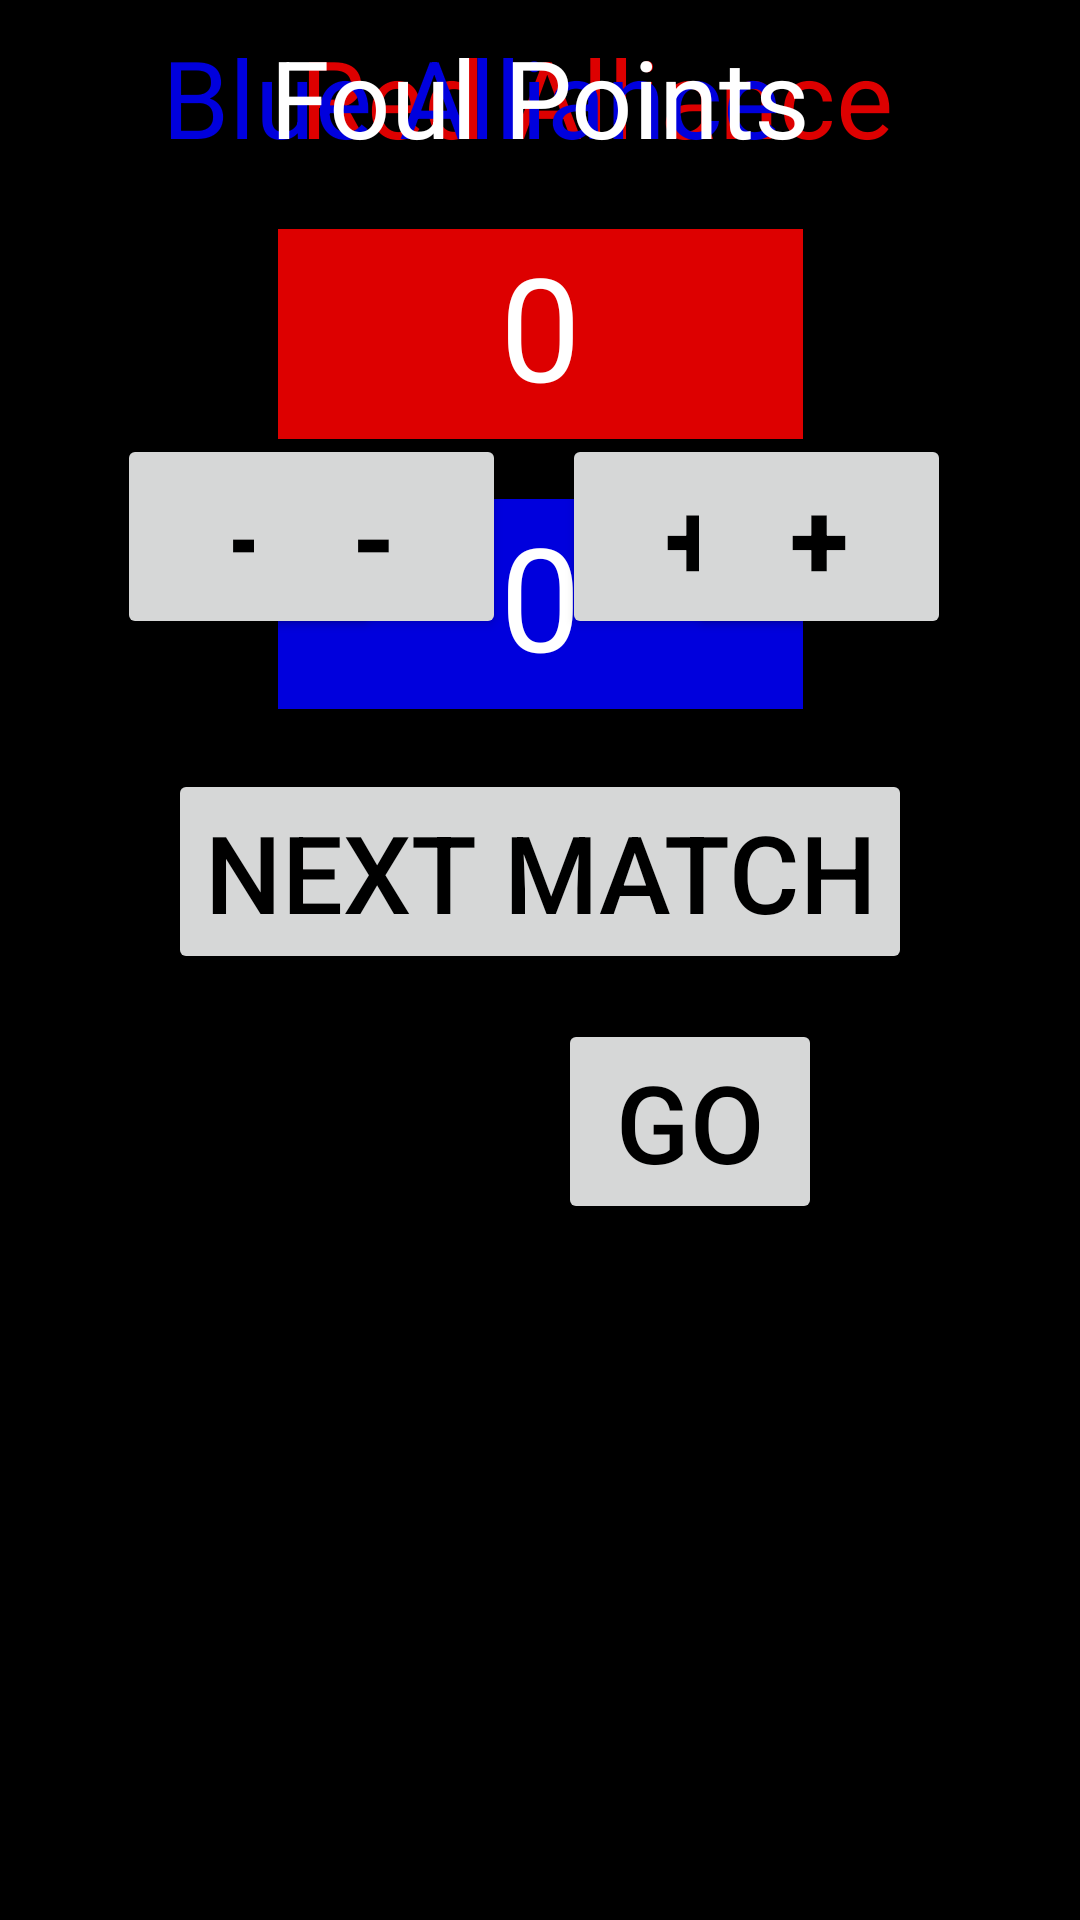

Produce the Android XML layout that renders to this screen, including the resource entries it uses.
<!-- AndroidManifest.xml: application theme AppTheme -->
<!-- res/layout/referee_screen.xml -->
<?xml version="1.0" encoding="utf-8"?>
<android.support.constraint.ConstraintLayout xmlns:android="http://schemas.android.com/apk/res/android"
    xmlns:app="http://schemas.android.com/apk/res-auto"
    xmlns:tools="http://schemas.android.com/tools"
    style="@style/Background"
    tools:context=".RefereeScreenActivity">

    
    <TextView
        style="@style/RedText"
        android:id="@+id/redAllianceText"
        android:layout_marginStart="100dp"
        android:layout_marginTop="8dp"
        android:text="Red Alliance"
        app:layout_constraintStart_toStartOf="parent"
        app:layout_constraintTop_toTopOf="parent" />

    
    <TextView
        style="@style/BlueText"
        android:id="@+id/blueAllianceText"
        android:layout_marginEnd="100dp"
        android:text="Blue Alliance"
        app:layout_constraintEnd_toEndOf="parent"
        app:layout_constraintTop_toTopOf="@id/redAllianceText" />

    
    <TextView
        style="@style/BlueText"
        android:id="@+id/blueTechFoulText"
        android:text="@string/techFouls"
        app:layout_constraintTop_toTopOf="@id/redTechFoulText"
        app:layout_constraintEnd_toEndOf="@id/blueAllianceText"
        app:layout_constraintStart_toStartOf="@id/blueAllianceText"/>

    
    <TextView
        style="@style/Text"
        android:id="@+id/blueTechFouls"
        android:layout_marginTop="20dp"
        android:text="@string/zero"
        app:layout_constraintStart_toStartOf="@id/blueTechFoulText"
        app:layout_constraintEnd_toEndOf="@id/blueTechFoulText"
        app:layout_constraintTop_toBottomOf="@id/blueTechFoulText" />

    
    <Button
        style="@style/Button"
        android:id="@+id/plusBlueTechFouls"
        android:text="+"
        android:onClick="plusBlueTechFouls"
        android:layout_marginStart="20dp"
        app:layout_constraintBottom_toBottomOf="@id/blueTechFouls"
        app:layout_constraintTop_toTopOf="@id/blueTechFouls"
        app:layout_constraintStart_toEndOf="@id/blueTechFouls"/>

    
        
        
        
        
        
        
        
        

    
    <Button
        style="@style/Button"
        android:id="@+id/minusBlueTechFouls"
        android:layout_marginEnd="20dp"
        android:text="@string/minus"
        android:onClick="minusBlueTechFouls"
        app:layout_constraintEnd_toStartOf="@id/blueTechFouls"
        app:layout_constraintBottom_toBottomOf="@id/blueTechFouls"
        app:layout_constraintTop_toTopOf="@id/blueTechFouls"/>

    
    <TextView
        style="@style/RedText"
        android:id="@+id/redTechFoulText"
        android:layout_marginTop="30dp"
        android:text="@string/techFouls"
        app:layout_constraintTop_toBottomOf="@id/redAllianceText"
        app:layout_constraintEnd_toEndOf="@id/redAllianceText"
        app:layout_constraintStart_toStartOf="@id/redAllianceText" />

    
    <TextView
        style="@style/Text"
        android:id="@+id/redTechFouls"
        android:layout_marginTop="20dp"
        android:text="@string/zero"
        app:layout_constraintEnd_toEndOf="@id/redTechFoulText"
        app:layout_constraintStart_toStartOf="@id/redTechFoulText"
        app:layout_constraintTop_toBottomOf="@id/redTechFoulText" />

    
    <Button
        style="@style/Button"
        android:id="@+id/plusRedTechFouls"
        android:layout_marginStart="20dp"
        android:text="@string/plus"
        android:onClick="plusRedTechFouls"
        app:layout_constraintStart_toEndOf="@id/redTechFouls"
        app:layout_constraintBottom_toBottomOf="@id/redTechFouls"
        app:layout_constraintTop_toTopOf="@id/redTechFouls"/>

    
    <Button
        style="@style/Button"
        android:id="@+id/minusRedTechFouls"
        android:layout_marginEnd="20dp"
        android:text="@string/minus"
        android:onClick="minusRedTechFouls"
        app:layout_constraintEnd_toStartOf="@id/redTechFouls"
        app:layout_constraintBottom_toBottomOf="@id/redTechFouls"
        app:layout_constraintTop_toTopOf="@id/redTechFouls" />

    
    
        
        
        
        
        
        

    
    
        
        
        
        
        
        
        

    
    
        
        
        
        
        
        
        
        

    
    
        
        
        
        
        
        
        
        

    
    
        
        
        
        
        
        

    
    
        
        
        
        
        
        
        

    
    
        
        
        
        
        
        
        
        

    
    
        
        
        
        
        
        
        
        

    
    <TextView
        style="@style/Text"
        android:id="@+id/foulPointsText"
        android:text="Foul Points"
        app:layout_constraintTop_toTopOf="@id/redAllianceText"
        app:layout_constraintStart_toStartOf="parent"
        app:layout_constraintEnd_toEndOf="parent" />

    
    <TextView
        android:layout_height="70dp"
        android:layout_width="175dp"
        android:id="@+id/redFoulPoints"
        android:background="@color/redAlliance"
        android:text="@string/zero"
        android:textColor="#FFFFFF"
        android:textSize="48sp"
        android:textAlignment="center"
        android:layout_marginTop="20dp"
        app:layout_constraintStart_toStartOf="parent"
        app:layout_constraintTop_toBottomOf="@id/foulPointsText"
        app:layout_constraintEnd_toEndOf="parent" />

    
    <TextView
        android:layout_height="70dp"
        android:layout_width="175dp"
        android:id="@+id/blueFoulPoints"
        android:background="@color/blueAlliance"
        android:text="@string/zero"
        android:textColor="#FFFFFF"
        android:textSize="48sp"
        android:textAlignment="center"
        android:layout_marginTop="20dp"
        app:layout_constraintStart_toStartOf="parent"
        app:layout_constraintTop_toBottomOf="@id/redFoulPoints"
        app:layout_constraintEnd_toEndOf="parent" />

    
    <Button
        style="@style/Button"
        android:id="@+id/nextMatch"
        android:text="Next Match"
        android:textStyle="normal"
        android:textColor="#000000"
        android:layout_marginTop="20dp"
        android:onClick="nextMatch"
        app:layout_constraintStart_toStartOf="parent"
        app:layout_constraintEnd_toEndOf="parent"
        app:layout_constraintTop_toBottomOf="@id/blueFoulPoints"/>

    
    <Spinner
        style="@style/Dropdown"
        android:background="#FFFFFF"
        android:id="@+id/matchDropdown"
        android:layout_marginStart="30dp"
        app:layout_constraintTop_toTopOf="@id/prevMatchButton"
        app:layout_constraintStart_toStartOf="@id/nextMatch" />

    
    <Button
        style="@style/Button"
        android:id="@+id/prevMatchButton"
        android:text="Go"
        android:textColor="#000000"
        android:textStyle="normal"
        android:onClick="goToPrevious"
        android:layout_marginTop="15dp"
        android:layout_marginEnd="30dp"
        app:layout_constraintEnd_toEndOf="@id/nextMatch"
        app:layout_constraintTop_toBottomOf="@id/nextMatch"/>

</android.support.constraint.ConstraintLayout>
<!-- resources referenced by this layout -->
<resources>
  <color name="blueAlliance">#0000DD</color>
  <color name="redAlliance">#DD0000</color>
  <!-- drawable ic_plus_blue_24dp (drawable) -->
  <vector android:height="24dp" android:tint="#0000FF"
      android:viewportHeight="24.0" android:viewportWidth="24.0"
      android:width="24dp" xmlns:android="http://schemas.android.com/apk/res/android">
      <path android:fillColor="#FF000000" android:pathData="M13,7h-2v4L7,11v2h4v4h2v-4h4v-2h-4L13,7zM12,2C6.49,2 2,6.49 2,12s4.49,10 10,10 10,-4.49 10,-10S17.51,2 12,2zM12,20c-4.41,0 -8,-3.59 -8,-8s3.59,-8 8,-8 8,3.59 8,8 -3.59,8 -8,8z"/>
  </vector>
  <string name="fouls">Fouls</string>
  <string name="minus">-</string>
  <string name="plus">+</string>
  <string name="techFouls">Fouls</string>
  <string name="zero">0</string>
  <style name="Background">
          <item name="android:background">@color/colorPrimaryDark</item>
          <item name="android:layout_width">match_parent</item>
          <item name="android:layout_height">match_parent</item>
      </style>
  <style name="BlueText" parent="Text">
          <item name="android:textColor">@color/blueAlliance</item>
      </style>
  <style name="Button" parent="Wrap">
          <item name="android:textSize">36sp</item>
          <item name="android:textStyle">bold</item>
          <item name="android:textColor">#000000</item>
      </style>
  <style name="ButtonImage">
          <item name="android:clickable">true</item>
          <item name="android:focusable">true</item>
          <item name="android:layout_width">60dp</item>
          <item name="android:layout_height">60dp</item>
      </style>
  <style name="Dropdown" parent="Wrap">
          <item name="android:textSize">36sp</item>
      </style>
  <style name="RedText" parent="Text">
          <item name="android:textColor">@color/redAlliance</item>
      </style>
  <style name="Text" parent="Wrap">
          <item name="android:textSize">36sp</item>
          <item name="android:textColor">#FFFFFF</item>
      </style>
  <style name="AppTheme" parent="android:Theme.Material.Light.DarkActionBar">
      </style>
  <color name="colorPrimaryDark">#000000</color>
  <style name="Wrap">
          <item name="android:layout_width">wrap_content</item>
          <item name="android:layout_height">wrap_content</item>
      </style>
</resources>
